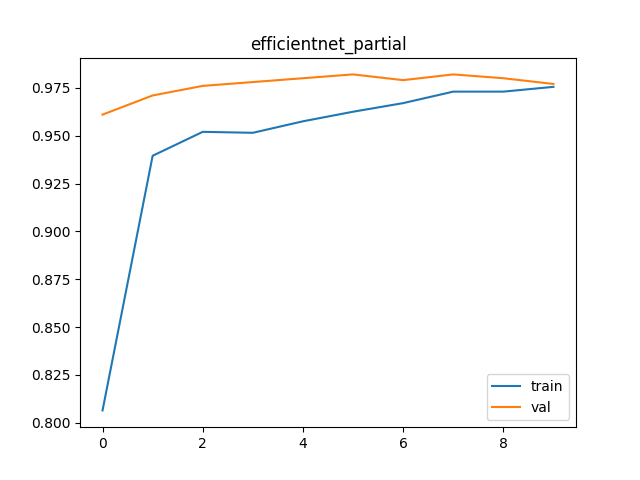

Data behind this chart, as committed beside it:
epoch, train_loss, val_loss, train_acc, val_acc
0, 0.511, 0.323, 0.8065, 0.961
1, 0.2915, 0.2017, 0.9395, 0.971
2, 0.202, 0.1469, 0.952, 0.976
3, 0.1648, 0.1244, 0.9515, 0.978
4, 0.1398, 0.1051, 0.9575, 0.98
5, 0.1205, 0.09467, 0.9625, 0.982
6, 0.1092, 0.09131, 0.967, 0.979
7, 0.09538, 0.0811, 0.973, 0.982
8, 0.09204, 0.08213, 0.973, 0.98
9, 0.08491, 0.08699, 0.9755, 0.977
